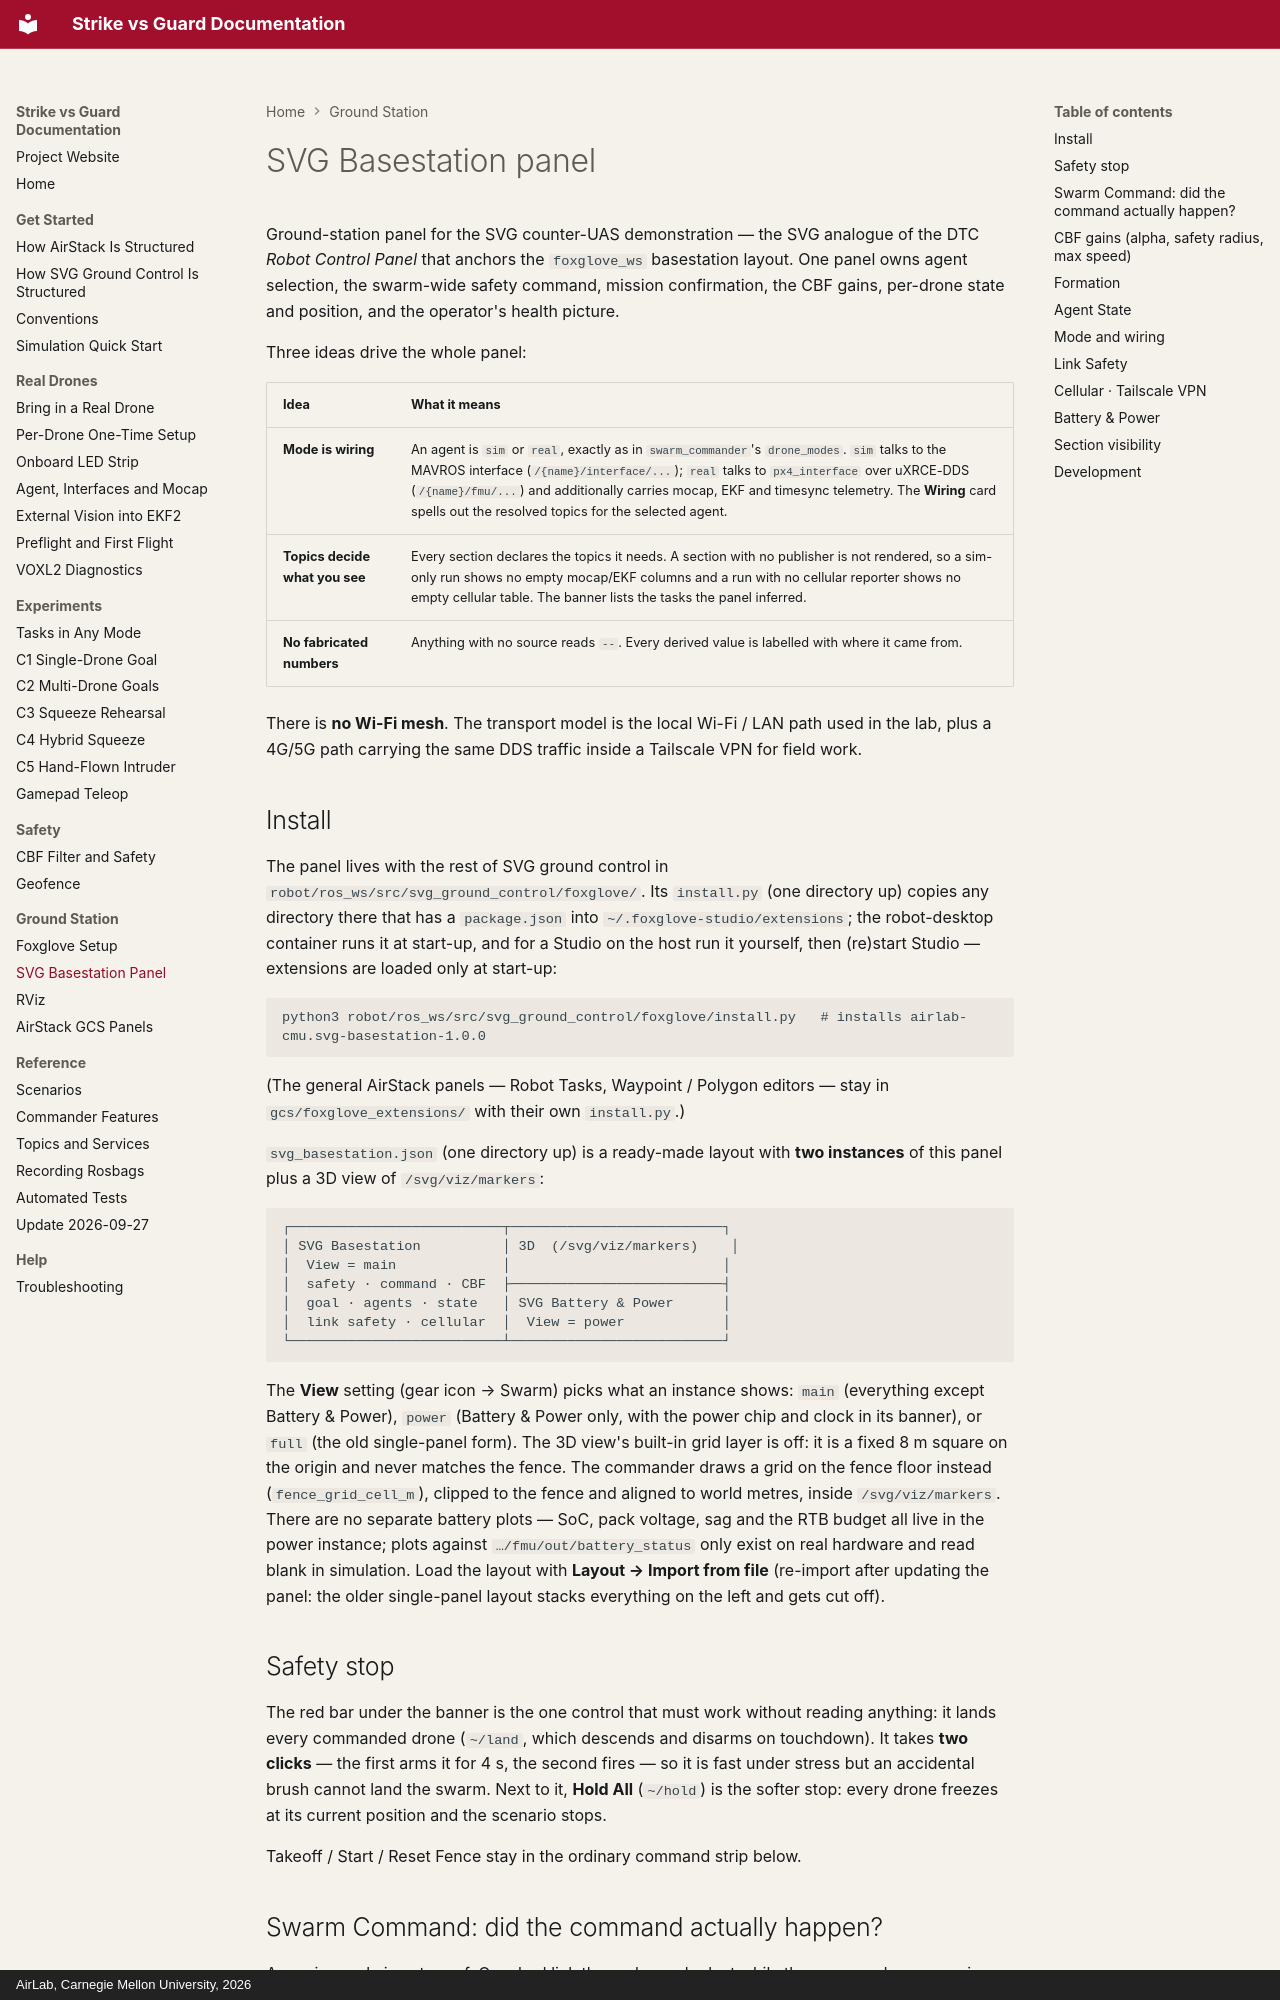

repository: cindy-woo/SvG-Website · page: ground-station/basestation/index.html · generator: mkdocs · copyright: AirLab, Carnegie Mellon University, 2026

# SVG Basestation panel

Ground-station panel for the SVG counter-UAS demonstration — the SVG analogue of
the DTC *Robot Control Panel* that anchors the `foxglove_ws` basestation layout.
One panel owns agent selection, the swarm-wide safety command, mission
confirmation, the CBF gains, per-drone state and position, and the operator's
health picture.

Three ideas drive the whole panel:

| Idea | What it means |
| --- | --- |
| **Mode is wiring** | An agent is `sim` or `real`, exactly as in `swarm_commander`'s `drone_modes`. `sim` talks to the MAVROS interface (`/{name}/interface/...`); `real` talks to `px4_interface` over uXRCE-DDS (`/{name}/fmu/...`) and additionally carries mocap, EKF and timesync telemetry. The **Wiring** card spells out the resolved topics for the selected agent. |
| **Topics decide what you see** | Every section declares the topics it needs. A section with no publisher is not rendered, so a sim-only run shows no empty mocap/EKF columns and a run with no cellular reporter shows no empty cellular table. The banner lists the tasks the panel inferred. |
| **No fabricated numbers** | Anything with no source reads `--`. Every derived value is labelled with where it came from. |

There is **no Wi-Fi mesh**. The transport model is the local Wi-Fi / LAN path used
in the lab, plus a 4G/5G path carrying the same DDS traffic inside a Tailscale VPN
for field work.

## Install

The panel lives with the rest of SVG ground control in
`robot/ros_ws/src/svg_ground_control/foxglove/`. Its `install.py` (one directory
up) copies any directory there that has a `package.json` into
`~/.foxglove-studio/extensions`; the robot-desktop container runs it at start-up,
and for a Studio on the host run it yourself, then (re)start Studio —
extensions are loaded only at start-up:

```
python3 robot/ros_ws/src/svg_ground_control/foxglove/install.py   # installs airlab-cmu.svg-basestation-1.0.0
```

(The general AirStack panels — Robot Tasks, Waypoint / Polygon editors — stay
in `gcs/foxglove_extensions/` with their own `install.py`.)

`svg_basestation.json` (one directory up) is a ready-made layout with **two
instances** of this panel plus a 3D view of `/svg/viz/markers`:

```
┌──────────────────────────┬──────────────────────────┐
│ SVG Basestation          │ 3D  (/svg/viz/markers)    │
│  View = main             │                          │
│  safety · command · CBF  ├──────────────────────────┤
│  goal · agents · state   │ SVG Battery & Power      │
│  link safety · cellular  │  View = power            │
└──────────────────────────┴──────────────────────────┘
```

The **View** setting (gear icon → Swarm) picks what an instance shows: `main`
(everything except Battery & Power), `power` (Battery & Power only, with the
power chip and clock in its banner), or `full` (the old single-panel form).
The 3D view's built-in grid layer is off: it is a fixed 8 m square on the
origin and never matches the fence. The commander draws a grid on the fence
floor instead (`fence_grid_cell_m`), clipped to the fence and aligned to world
metres, inside `/svg/viz/markers`.
There are no separate battery plots — SoC, pack voltage, sag and the RTB budget
all live in the power instance; plots against `…/fmu/out/battery_status` only
exist on real hardware and read blank in simulation. Load the layout with
**Layout → Import from file** (re-import after updating the panel: the older
single-panel layout stacks everything on the left and gets cut off).

## Safety stop

The red bar under the banner is the one control that must work without reading
anything: it lands every commanded drone (`~/land`, which descends and disarms on
touchdown). It takes **two clicks** — the first arms it for 4 s, the second fires
— so it is fast under stress but an accidental brush cannot land the swarm. Next
to it, **Hold All** (`~/hold`) is the softer stop: every drone freezes at its
current position and the scenario stops.

Takeoff / Start / Reset Fence stay in the ordinary command strip below.
